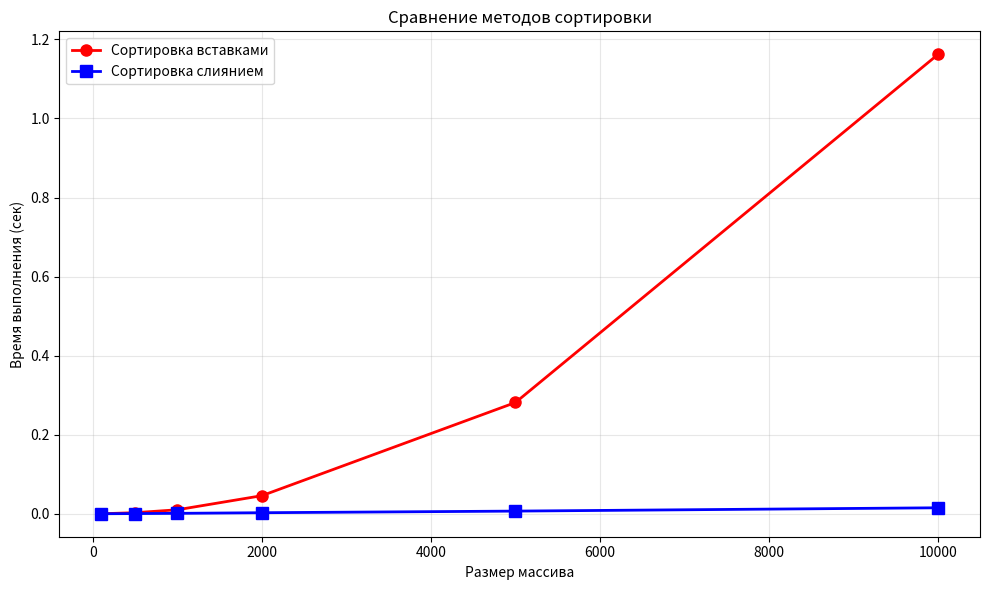
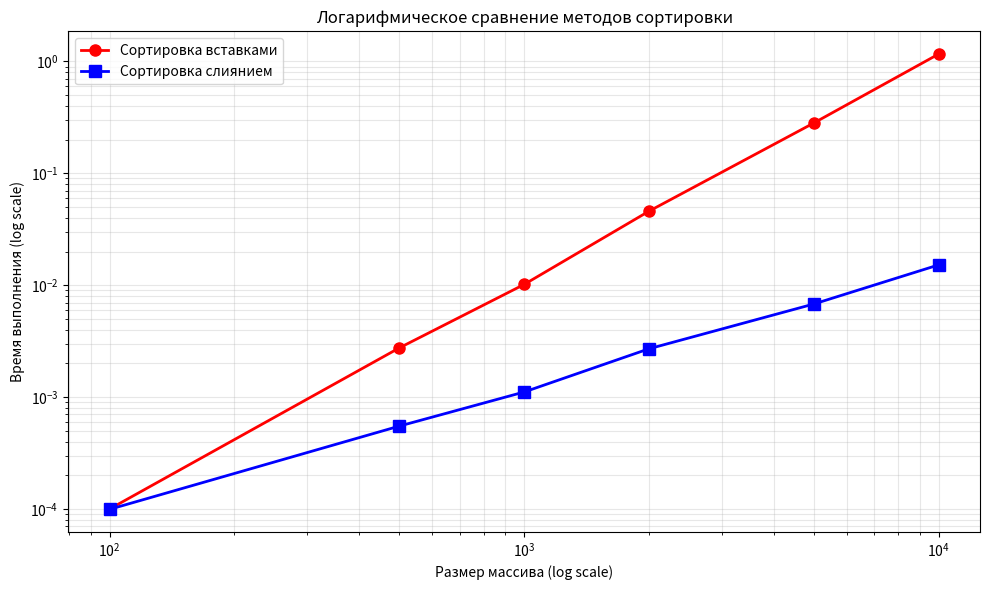

Write the Python code that produced these figures, in order.
# simple_sort_comparison.py
import time
import random
import matplotlib.pyplot as plt

def insertion_sort(arr):
    arr = arr.copy()
    for i in range(1, len(arr)):
        key = arr[i]
        j = i - 1
        while j >= 0 and arr[j] > key:
            arr[j + 1] = arr[j]
            j -= 1
        arr[j + 1] = key
    return arr

def merge_sort(arr):
    if len(arr) <= 1:
        return arr
    mid = len(arr) // 2
    left = merge_sort(arr[:mid])
    right = merge_sort(arr[mid:])
    
    result = []
    i = j = 0
    while i < len(left) and j < len(right):
        if left[i] < right[j]:
            result.append(left[i])
            i += 1
        else:
            result.append(right[j])
            j += 1
    result.extend(left[i:])
    result.extend(right[j:])
    return result

# Основная программа
sizes = [100, 500, 1000, 2000, 5000, 10000]
insertion_times = []
merge_times = []

print("Тестирование сортировок...")
print("-" * 40)

for size in sizes:
    # Генерируем случайный массив
    arr = [random.randint(0, 10000) for _ in range(size)]
    
    # Тестируем сортировку вставками
    start = time.time()
    insertion_sort(arr)
    insertion_times.append(time.time() - start)
    
    # Тестируем сортировку слиянием
    start = time.time()
    merge_sort(arr)
    merge_times.append(time.time() - start)
    
    print(f"Размер: {size:5d} | Вставками: {insertion_times[-1]:.4f} сек | Слиянием: {merge_times[-1]:.4f} сек")

# Строим график
plt.figure(figsize=(10, 6))
plt.plot(sizes, insertion_times, 'ro-', label='Сортировка вставками', linewidth=2, markersize=8)
plt.plot(sizes, merge_times, 'bs-', label='Сортировка слиянием', linewidth=2, markersize=8)
plt.xlabel('Размер массива')
plt.ylabel('Время выполнения (сек)')
plt.title('Сравнение методов сортировки')
plt.grid(True, alpha=0.3)
plt.legend()
plt.tight_layout()
plt.show()

# Дополнительный график с логарифмической шкалой
plt.figure(figsize=(10, 6))
plt.loglog(sizes, insertion_times, 'ro-', label='Сортировка вставками', linewidth=2, markersize=8)
plt.loglog(sizes, merge_times, 'bs-', label='Сортировка слиянием', linewidth=2, markersize=8)
plt.xlabel('Размер массива (log scale)')
plt.ylabel('Время выполнения (log scale)')
plt.title('Логарифмическое сравнение методов сортировки')
plt.grid(True, alpha=0.3, which='both')
plt.legend()
plt.tight_layout()
plt.show()
